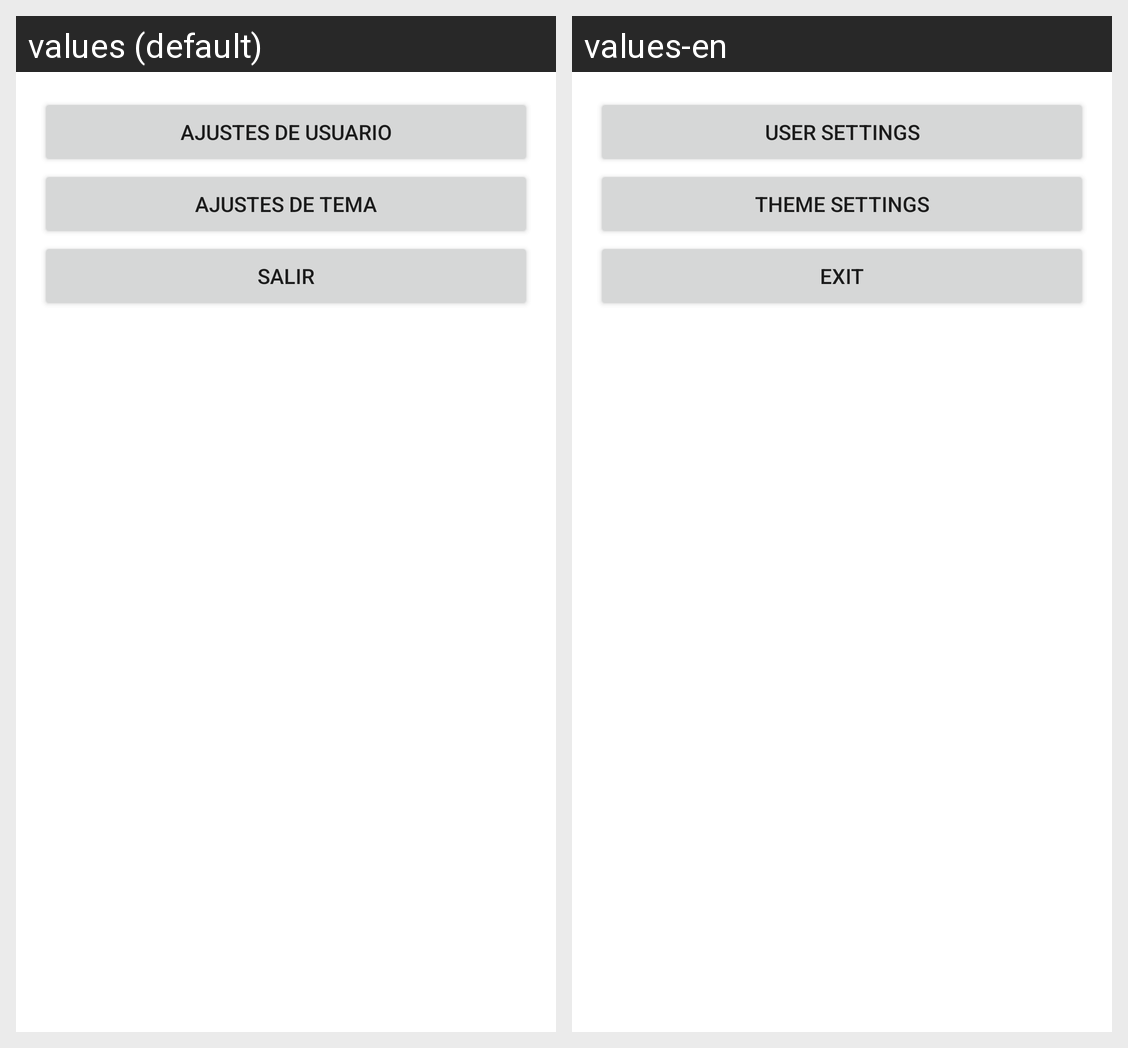

Translations of the strings shown on this Android screen, per locale in the grid:
Android screen res/layout/fragment_setting.xml rendered under 2 locales, left to right: values (default), values-en. Device: Nexus 5 (rendered at 1080×1920; each locale shown at half size, 540×960, under a caption strip naming it); theme Theme.SuperMario.
Strings drawn on this screen, with the default value and each locale's value (text and hints the layout hard-codes, and strings that could not be matched under every locale, appear in the picture but are not listed):

ajustes_de_usuario
  values: Ajustes de Usuario
  values-en: User Settings

ajustes_de_tema
  values: Ajustes de Tema
  values-en: Theme Settings

salir
  values: Salir
  values-en: Exit
